The GitHub repository alessandrosebastianelli/OnBoardVolcanicEruptionDetection contains a labelled image folder "data_reviewed" with 2 categories: eruption, no eruption. Examples follow, each with its label.

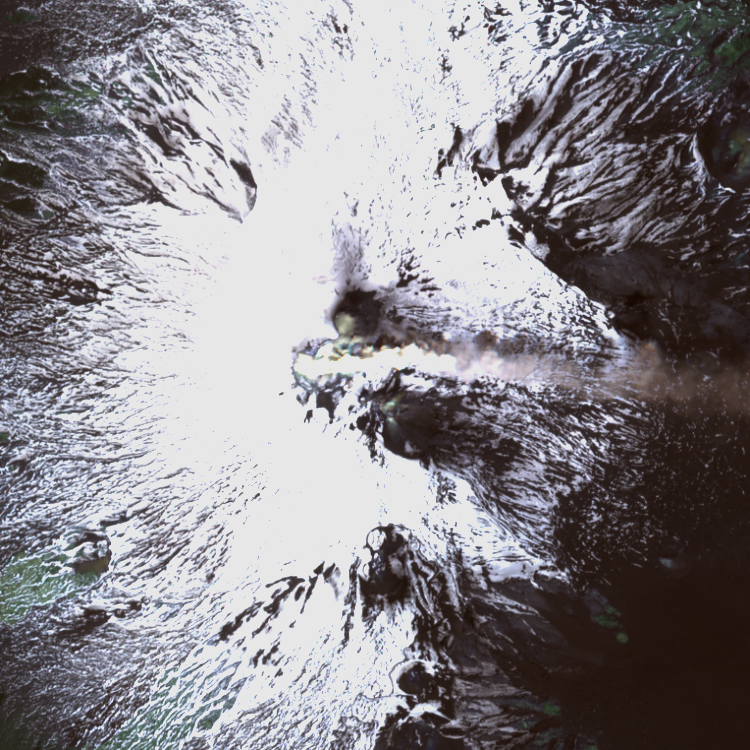
Label: eruption

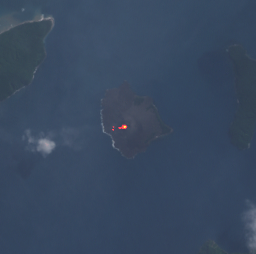
Label: eruption

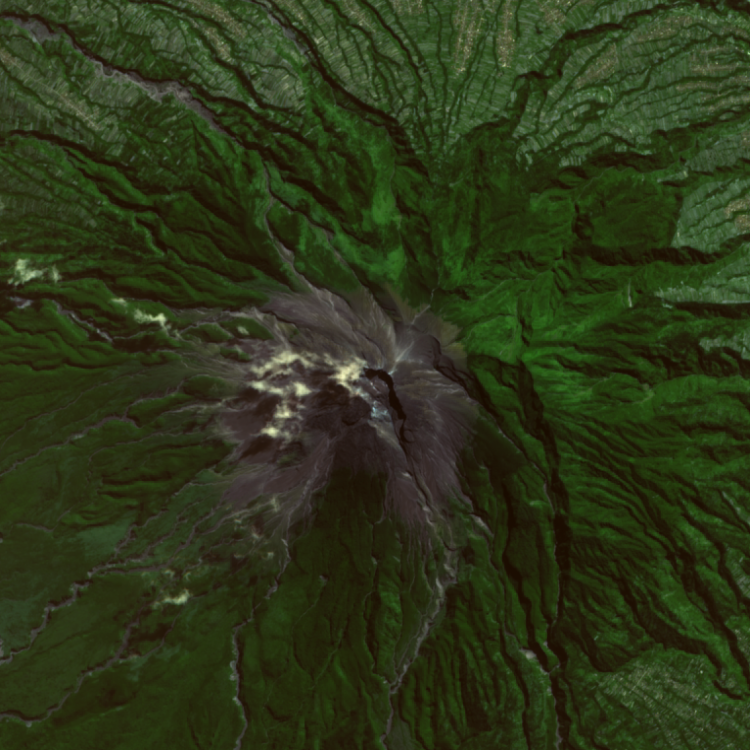
Label: no eruption

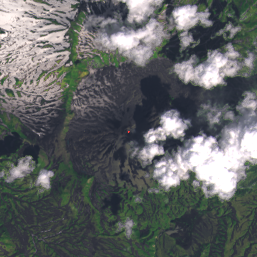
Label: eruption

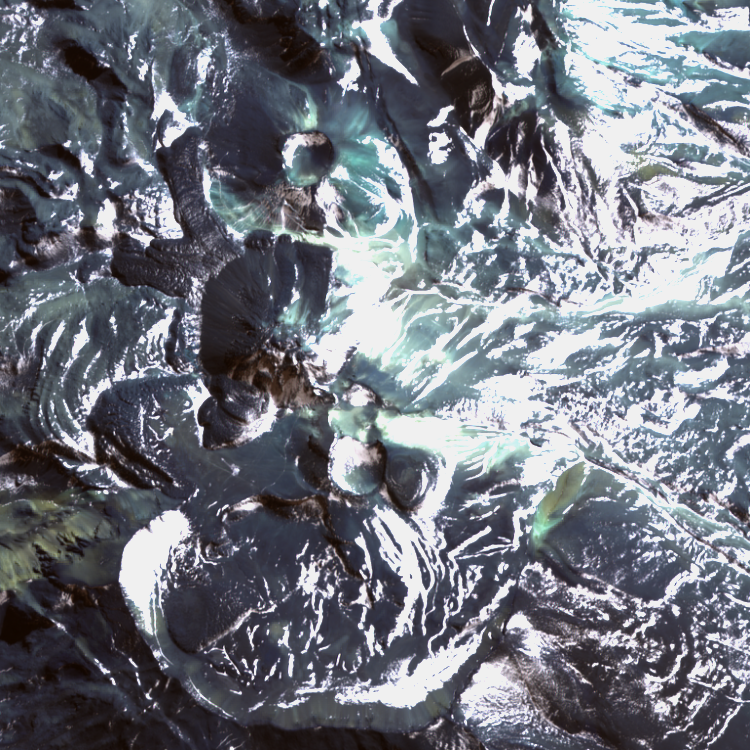
Label: no eruption

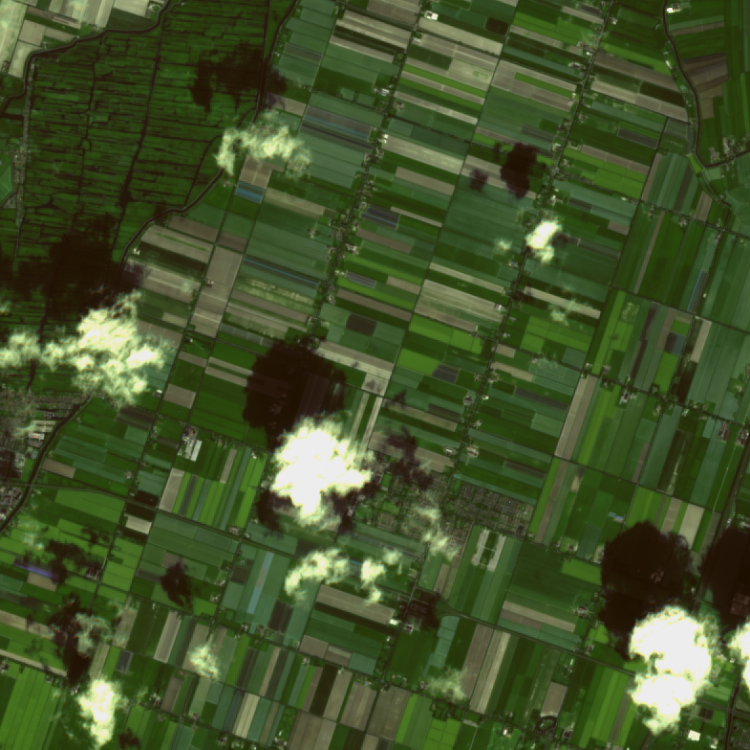
Label: no eruption
